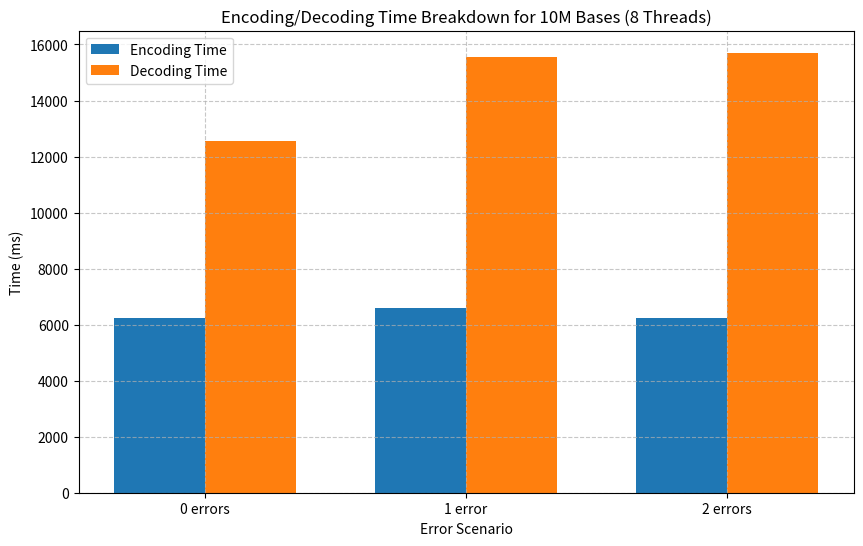

Here is the Python script that generated this plot:

import matplotlib.pyplot as plt
import numpy as np

labels = ['0 errors', '1 error', '2 errors']
encoding_times = [6237.89, 6594.78, 6231.37]
decoding_times = [12549.35, 15558.23, 15706.40]

x = np.arange(len(labels))
width = 0.35

plt.figure(figsize=(10, 6))
plt.bar(x - width/2, encoding_times, width, label='Encoding Time')
plt.bar(x + width/2, decoding_times, width, label='Decoding Time')

plt.xlabel('Error Scenario')
plt.ylabel('Time (ms)')
plt.title('Encoding/Decoding Time Breakdown for 10M Bases (8 Threads)')
plt.xticks(x, labels)
plt.legend()
plt.grid(True, linestyle='--', alpha=0.7)
plt.show()